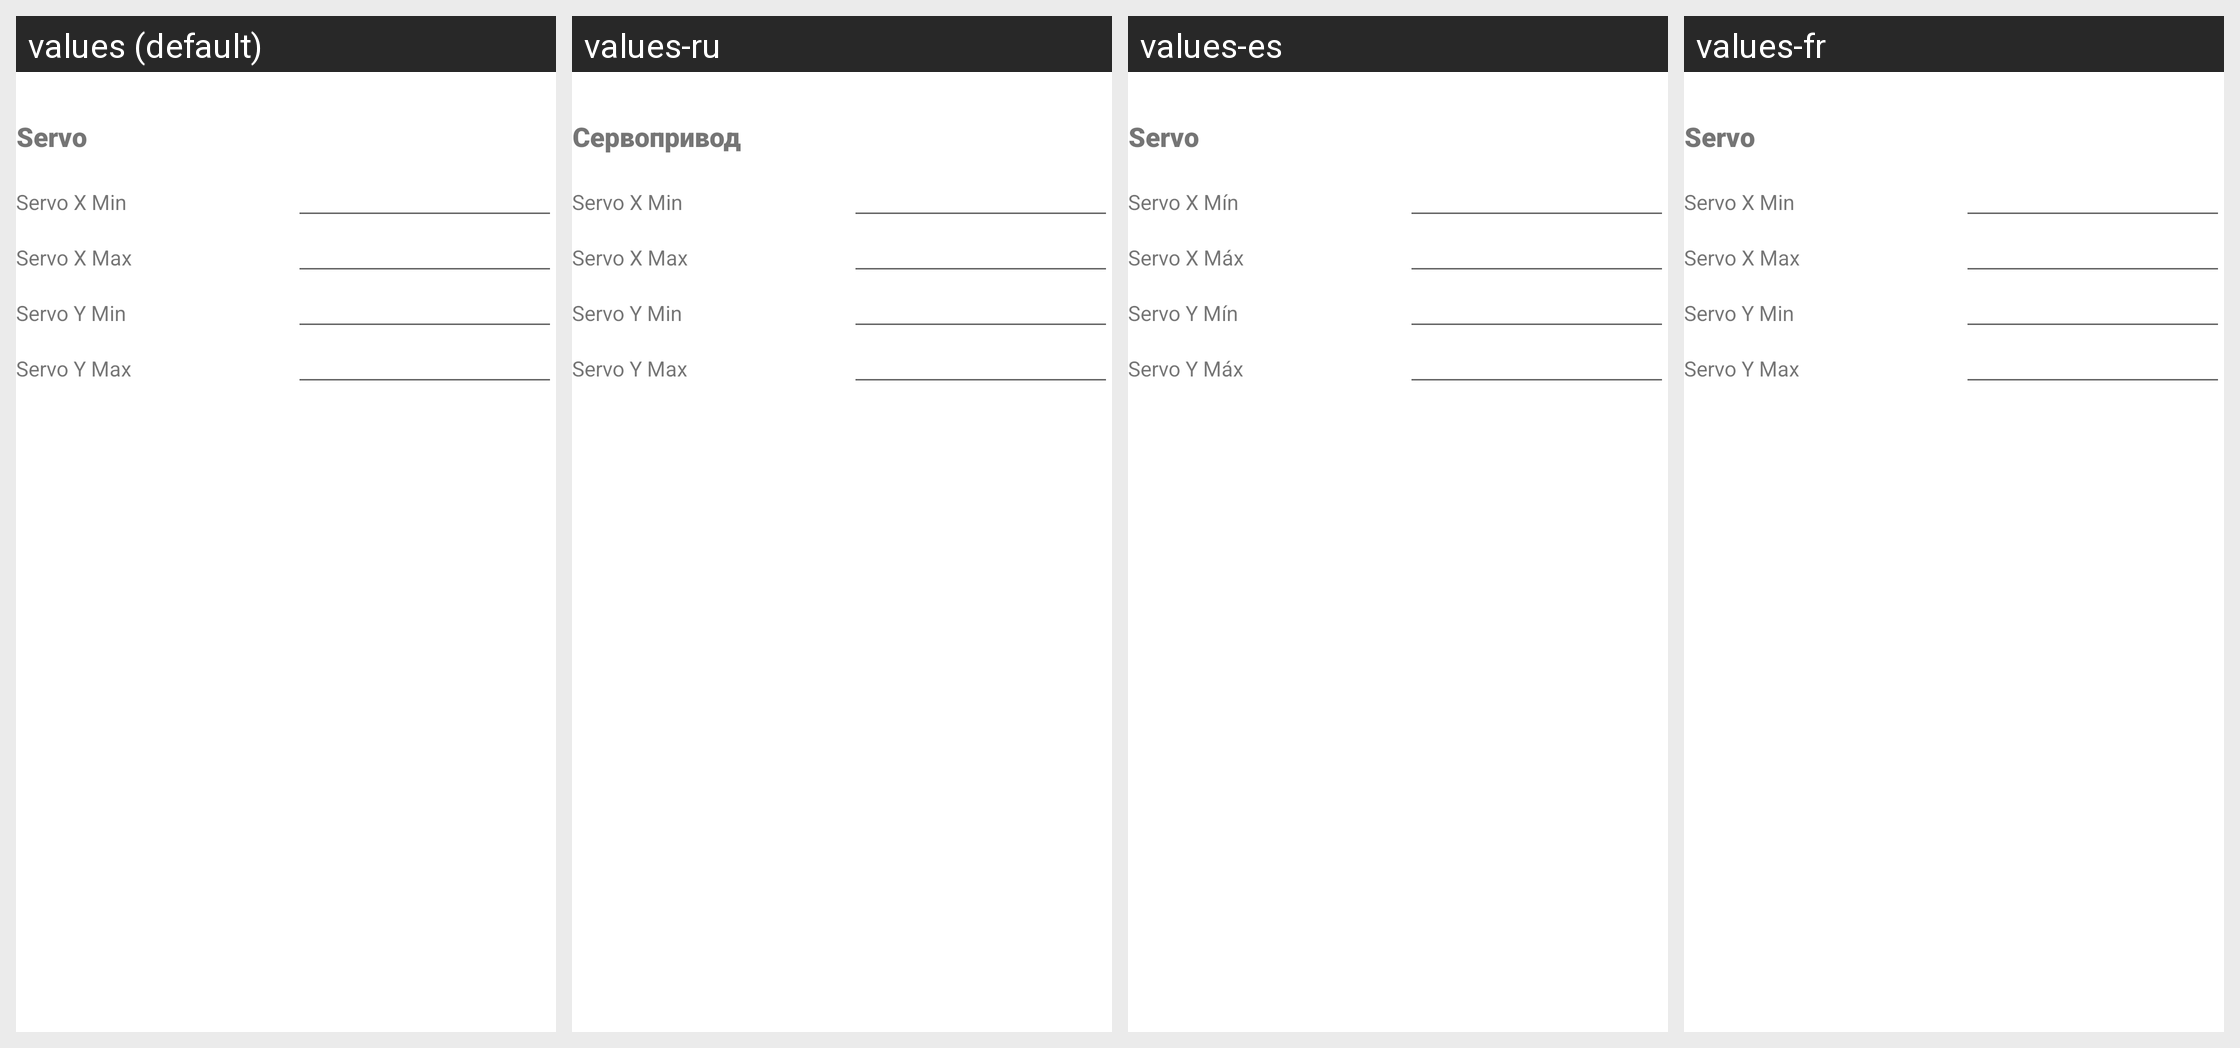

The same Android screen rendered under several of its app's locales, left to right. List the strings drawn on it with the default value and each locale's translation.
Android screen res/layout/fragment_gimbal_config_part4.xml rendered under 4 locales, left to right: values (default), values-ru, values-es, values-fr. Device: Nexus 5 (rendered at 1080×1920; each locale shown at half size, 540×960, under a caption strip naming it); theme Theme.motorgimbalconsole.
Other locales in the repository, not shown: values-it, values-nl.
Strings drawn on this screen, with the default value and each locale's value (text and hints the layout hard-codes, and strings that could not be matched under every locale, appear in the picture but are not listed):

servo
  values: Servo
  values-ru: Сервопривод
  values-es: Servo
  values-fr: Servo

servo_x_min
  values: Servo X Min
  values-ru: Servo X Min
  values-es: Servo X Mín
  values-fr: Servo X Min

servo_x_max
  values: Servo X Max
  values-ru: Servo X Max
  values-es: Servo X Máx
  values-fr: Servo X Max

servo_y_min
  values: Servo Y Min
  values-ru: Servo Y Min
  values-es: Servo Y Mín
  values-fr: Servo Y Min

servo_y_max
  values: Servo Y Max
  values-ru: Servo Y Max
  values-es: Servo Y Máx
  values-fr: Servo Y Max
